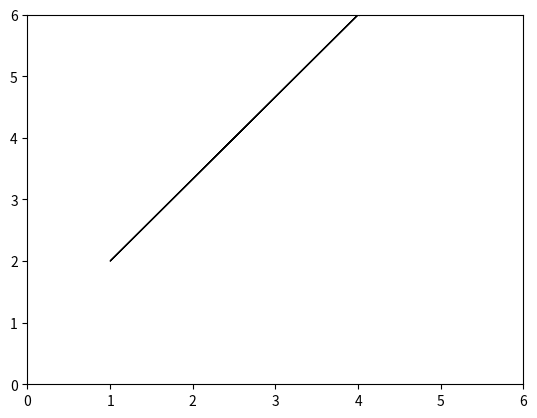

Recreate this plot in Python.
import matplotlib.pyplot as plt

# 创建一个新的图形
fig, ax = plt.subplots()

# 在坐标(1, 2)处绘制一个箭头，向正x方向延伸3个单位，向正y方向延伸4个单位
ax.arrow(1, 2, 3, 4, head_width=0.05, head_length=0.1, fc='black', ec='black')

# 设置坐标轴的范围
ax.set_xlim([0, 6])
ax.set_ylim([0, 6])

# 显示图形
plt.show()
